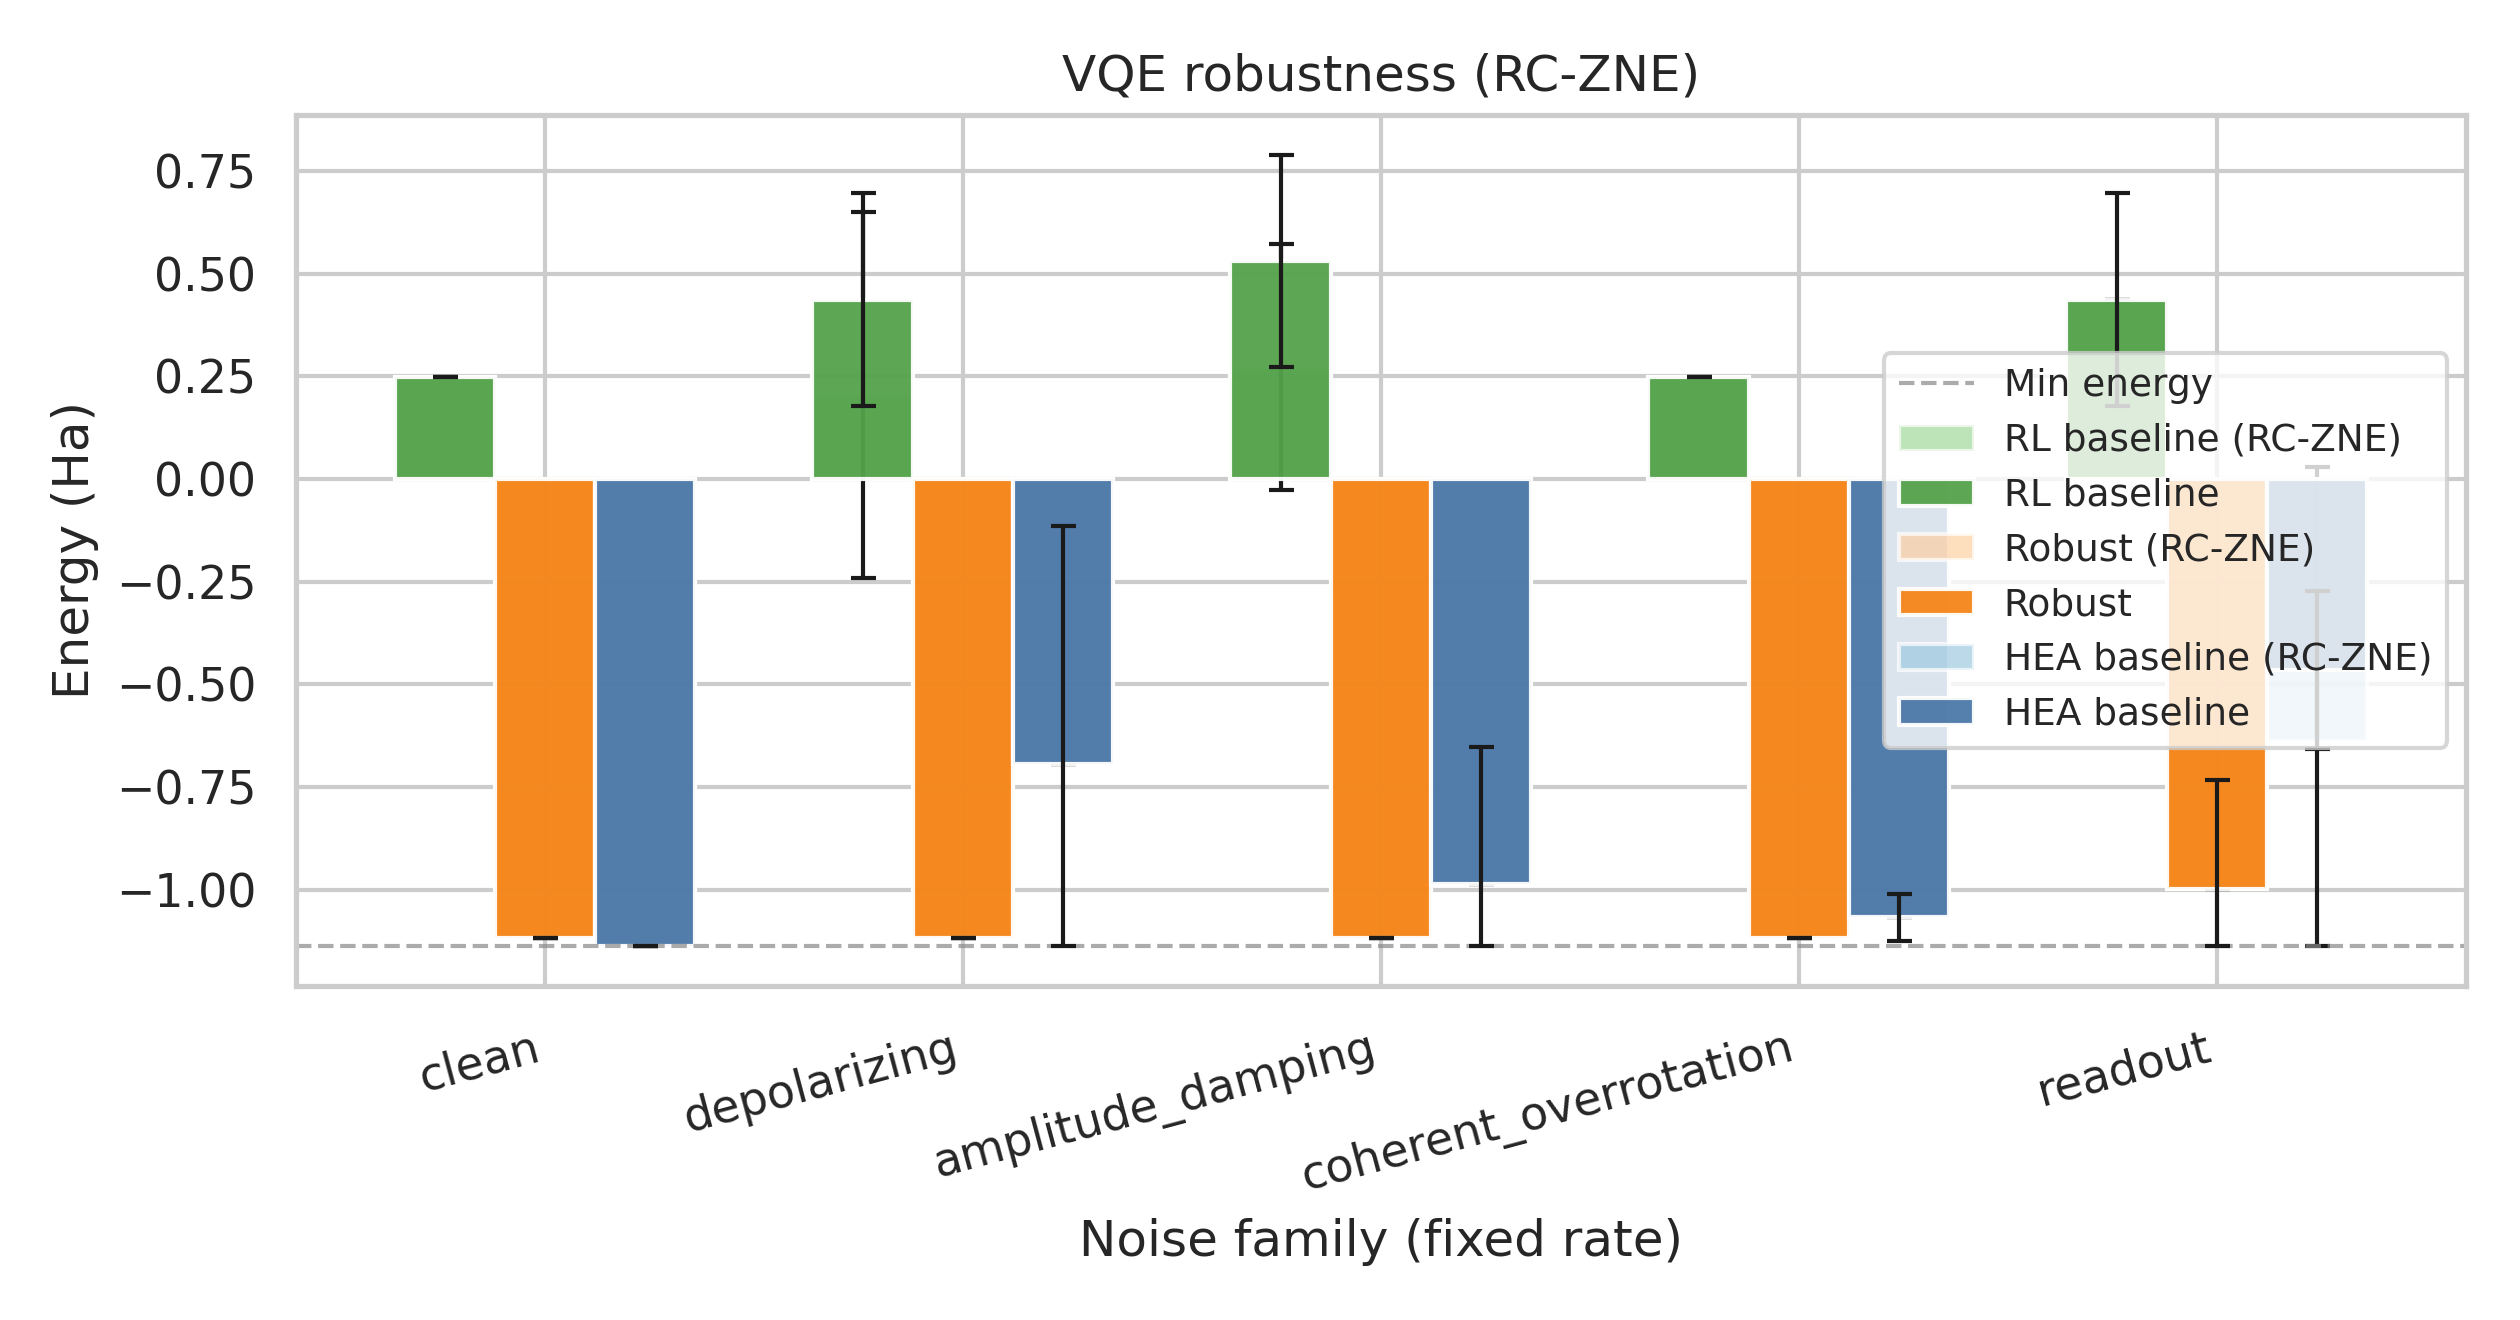

The data file committed next to this chart (first rows):
method, variant, noise_family, energy, seed
RL, untwirled, clean, 0.2481, 0
RL, untwirled, depolarizing, 0.2481, 0
RL, untwirled, amplitude_damping, 0.2481, 0
RL, untwirled, coherent_overrotation, 0.2481, 0
RL, untwirled, readout, 0.72, 0
RL, mitigated, clean, 0.2481, 0
RL, mitigated, depolarizing, -0.2238, 0
RL, mitigated, amplitude_damping, 0.3267, 0
RL, mitigated, coherent_overrotation, 0.2481, 0
RL, mitigated, readout, 0.6305, 0
RL, untwirled, clean, 0.2481, 1
RL, untwirled, depolarizing, 0.2481, 1
RL, untwirled, amplitude_damping, 0.72, 1
RL, untwirled, coherent_overrotation, 0.2481, 1
RL, untwirled, readout, 0.72, 1
RL, mitigated, clean, 0.2481, 1
RL, mitigated, depolarizing, 0.7843, 1
RL, mitigated, amplitude_damping, 0.2088, 1
RL, mitigated, coherent_overrotation, 0.2481, 1
RL, mitigated, readout, 0.397, 1
RL, untwirled, clean, 0.2481, 2
RL, untwirled, depolarizing, 0.2481, 2
RL, untwirled, amplitude_damping, 0.72, 2
RL, untwirled, coherent_overrotation, 0.2481, 2
RL, untwirled, readout, 0.2481, 2
RL, mitigated, clean, 0.2481, 2
RL, mitigated, depolarizing, 0.504, 2
RL, mitigated, amplitude_damping, 0.08149, 2
RL, mitigated, coherent_overrotation, 0.2481, 2
RL, mitigated, readout, 0.09572, 2
RL, untwirled, clean, 0.2481, 3
RL, untwirled, depolarizing, 0.72, 3
RL, untwirled, amplitude_damping, 0.72, 3
RL, untwirled, coherent_overrotation, 0.2481, 3
RL, untwirled, readout, 0.2481, 3
RL, mitigated, clean, 0.2481, 3
RL, mitigated, depolarizing, -0.2238, 3
RL, mitigated, amplitude_damping, -0.007436, 3
RL, mitigated, coherent_overrotation, 0.2481, 3
RL, mitigated, readout, 1.289, 3
RL, untwirled, clean, 0.2481, 4
RL, untwirled, depolarizing, 0.72, 4
RL, untwirled, amplitude_damping, 0.2481, 4
RL, untwirled, coherent_overrotation, 0.2481, 4
RL, untwirled, readout, 0.2481, 4
RL, mitigated, clean, 0.2481, 4
RL, mitigated, depolarizing, 0.1789, 4
RL, mitigated, amplitude_damping, 0.7593, 4
RL, mitigated, coherent_overrotation, 0.2481, 4
RL, mitigated, readout, 0.4346, 4
HEA adversarial, untwirled, clean, -1.137, 0
HEA adversarial, untwirled, depolarizing, -1.137, 0
HEA adversarial, untwirled, amplitude_damping, -1.132, 0
HEA adversarial, untwirled, coherent_overrotation, -0.9698, 0
HEA adversarial, untwirled, readout, -0.5246, 0
HEA adversarial, mitigated, clean, 0.1933, 0
HEA adversarial, mitigated, depolarizing, -0.7005, 0
HEA adversarial, mitigated, amplitude_damping, -0.3615, 0
HEA adversarial, mitigated, coherent_overrotation, 1.284, 0
HEA adversarial, mitigated, readout, -1.137, 0
... 90 more rows
